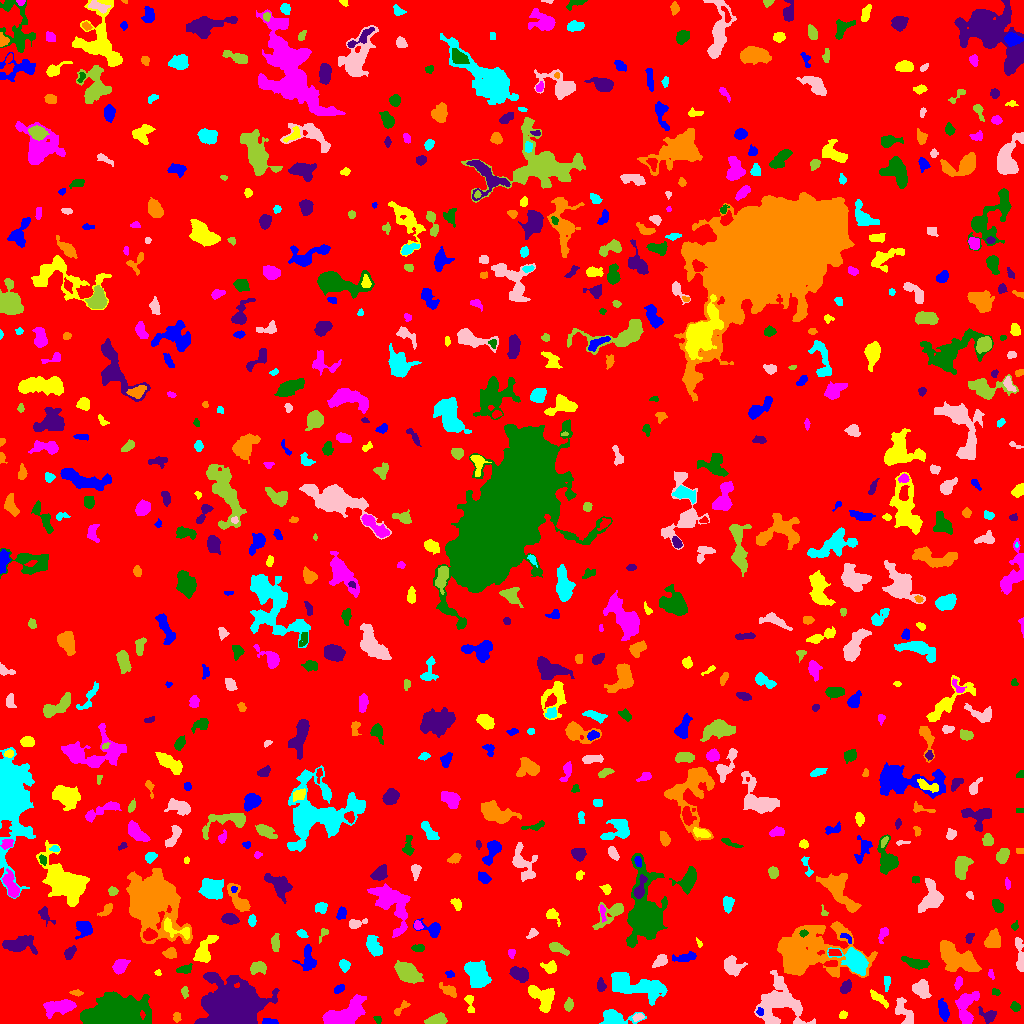

The table this chart was drawn from, first rows:
ID, X, Y, A, B, theta, total_flux, mu_max, mu_median, mu_mean, R_fwhm, R_e, R10, R90, x_start, x_end, y_start, y_end, area, greylevel
0, 508.3, 512.2, 295.5, 294.9, 0.2994, 1536793, 11.0, 1.0, 1.838, 78.04, 234.9, 90.16, 386.2, 0, 1023, 0, 1023, 836141, 1.838
1, 269, 1.649, 3.886, 1.32, -0.05433, 202.0, 4.0, 2.0, 2.322, 4.297, 2.821, 1.262, 4.222, 262, 278, 0, 5, 87, 7.322
2, 842.9, 8.65, 2.19, 1.608, 0.8586, 80.0, 3.0, 1.0, 1.29, 2.932, 2.394, 0.7979, 3.613, 839, 847, 5, 13, 62, 6.29
3, 341.6, 7.85, 11.06, 4.342, 0.3916, 5010, 21.0, 6.0, 7.127, 7.334, 7.291, 2.821, 12.23, 322, 366, 0, 29, 703, 11.13
4, 377.9, 3.769, 2.13, 1.63, -0.8393, 117.0, 4.0, 2.0, 2.208, 3.523, 2.326, 0.7979, 3.568, 373, 381, 0, 7, 53, 7.208
5, 988.7, 7.87, 3.968, 2.804, -0.455, 385.0, 7.0, 2.0, 2.278, 3.613, 3.523, 1.262, 6.077, 978, 996, 0, 17, 169, 8.278
6, 176.6, 6.397, 2.422, 1.584, -1.466, 126.0, 5.0, 2.0, 1.75, 2.585, 2.394, 0.7979, 3.909, 173, 181, 1, 11, 72, 6.75
7, 615.8, 6.025, 9.637, 3.784, -0.1186, 905.0, 7.0, 2.0, 2.556, 5.412, 5.698, 2.185, 9.115, 599, 646, 0, 14, 354, 6.556
8, 638.1, 6.424, 2.723, 1.637, 0.3048, 165.0, 5.0, 2.0, 2.171, 2.985, 2.646, 0.9772, 4.184, 632, 644, 2, 10, 76, 8.171
9, 436.8, 3.146, 4.196, 2.237, 0.12, 943.0, 13.0, 4.0, 4.886, 4.652, 3.785, 1.493, 5.971, 424, 447, 0, 11, 193, 9.886
10, 290.9, 21.08, 9.355, 2.965, -1.203, 642.0, 6.0, 3.0, 2.709, 6.308, 4.853, 1.871, 7.506, 281, 301, 9, 44, 237, 7.709
11, 759.8, 11.64, 2.133, 1.645, -1.474, 118.0, 4.0, 2.0, 2.185, 3.613, 2.326, 0.7979, 3.613, 756, 763, 8, 16, 54, 9.185
12, 877.5, 25.78, 5.674, 1.802, -0.6691, 395.0, 7.0, 2.0, 2.616, 3.338, 3.478, 1.262, 5.89, 870, 888, 15, 34, 151, 6.616
13, 59.17, 16.66, 7.682, 3.071, 0.1282, 2221, 13.0, 6.0, 5.71, 7.313, 5.944, 2.394, 9.305, 43, 76, 5, 24, 389, 9.71
14, 1015, 16.57, 2.291, 1.881, -0.6551, 192.0, 7.0, 2.0, 2.259, 2.459, 2.585, 0.9772, 4.107, 1010, 1020, 12, 22, 85, 7.259
15, 234.6, 19.44, 12.06, 8.704, 0.04356, 56586, 85.0, 11.0, 22.17, 12.68, 11.78, 4.687, 20.91, 194, 279, 0, 51, 2552, 25.17
16, 400.5, 14.75, 5.346, 1.783, 0.7578, 267.0, 5.0, 2.0, 2.519, 3.785, 3.29, 1.262, 5.14, 394, 410, 8, 23, 106, 6.519
17, 638.4, 37.05, 15.94, 5.136, -0.242, 3167, 7.0, 3.0, 3.511, 11.81, 9.641, 3.989, 14.82, 611, 667, 18, 51, 902, 7.511
18, 904.4, 10.68, 8.295, 3.438, -1.097, 685.0, 6.0, 2.0, 2.429, 6.308, 4.853, 1.871, 7.611, 895, 913, 0, 26, 282, 7.429
19, 568.9, 18.54, 2.97, 1.866, 1.382, 397.0, 10.0, 3.0, 3.854, 3.385, 2.877, 1.128, 4.72, 564, 573, 12, 26, 103, 7.854
20, 720.6, 26.78, 1.628, 1.2, 0.3229, 69.0, 5.0, 2.0, 1.971, 1.784, 1.693, 0.5642, 2.821, 717, 724, 24, 29, 35, 6.971
21, 943.4, 12.54, 4.668, 2.093, -1.323, 556.0, 7.0, 2.0, 2.911, 4.853, 3.909, 1.493, 6.257, 938, 949, 2, 25, 191, 8.911
22, 469.6, 20.55, 5.276, 1.938, -1.391, 285.0, 6.0, 2.0, 2.375, 3.827, 3.338, 1.262, 5.323, 464, 474, 11, 28, 120, 7.375
23, 965.9, 17.28, 9.034, 4.819, 1.419, 1259, 7.0, 3.0, 2.829, 6.531, 6.507, 2.459, 10.42, 955, 979, 0, 32, 445, 6.829
24, 115.5, 9.723, 15.5, 7.334, 0.04714, 16092, 28.0, 8.0, 9.264, 11.79, 11.99, 4.549, 19.48, 80, 151, 0, 32, 1737, 13.26
25, 845.7, 36.31, 3.028, 2.202, 1.08, 407.0, 7.0, 3.0, 3.131, 4.297, 3.338, 1.262, 5.202, 840, 851, 30, 44, 130, 8.131
26, 76.83, 30.6, 3.21, 1.382, -0.05926, 193.0, 6.0, 3.0, 2.838, 3.613, 2.646, 0.9772, 4.029, 69, 83, 27, 34, 68, 6.838
27, 886.6, 41.54, 4.018, 1.521, 1.561, 192.0, 4.0, 2.0, 2.182, 4.583, 2.932, 1.128, 4.583, 884, 890, 32, 47, 88, 7.182
28, 779.5, 20.65, 12.08, 10.62, -0.7215, 3953, 9.0, 3.0, 3.399, 9.69, 10.37, 3.868, 16.81, 754, 815, 0, 53, 1163, 7.399
29, 184.7, 30.81, 2.914, 1.538, -1.407, 103.0, 4.0, 1.0, 1.392, 3.141, 2.523, 0.9772, 4.029, 181, 188, 25, 37, 74, 6.392
30, 287.1, 36.09, 3.034, 1.219, -1.44, 149.0, 4.0, 3.0, 2.922, 3.989, 2.523, 0.9772, 3.656, 285, 289, 30, 42, 51, 9.922
31, 338.6, 34.58, 2.653, 1.541, 0.5595, 166.0, 4.0, 2.0, 2.0, 3.909, 2.585, 1.128, 3.989, 334, 344, 30, 39, 83, 7.0
32, 542.4, 25.58, 7.513, 4.505, -0.8365, 1726, 10.0, 4.0, 4.071, 7.356, 6.077, 2.394, 9.805, 528, 554, 11, 38, 424, 8.071
33, 958.2, 40.63, 3.318, 1.644, 1.338, 296.0, 7.0, 3.0, 3.326, 3.432, 2.985, 1.128, 4.687, 954, 962, 33, 47, 89, 7.326
34, 995.4, 31.42, 2.297, 1.568, -0.3046, 107.0, 3.0, 2.0, 1.945, 3.568, 2.394, 0.9772, 3.568, 992, 1000, 28, 35, 55, 7.945
35, 600.8, 38.3, 3.269, 1.852, -1.454, 256.0, 6.0, 2.0, 2.485, 3.949, 3.09, 1.128, 4.886, 597, 606, 32, 46, 103, 7.485
36, 448.8, 32.85, 3.809, 2.107, -0.5281, 385.0, 8.0, 2.0, 2.452, 3.568, 3.338, 1.128, 5.499, 439, 456, 26, 41, 157, 7.452
37, 477.3, 49.9, 6.471, 5.051, -1.031, 1531, 9.0, 3.0, 2.939, 6.024, 6.887, 2.706, 10.72, 464, 491, 36, 63, 521, 7.939
38, 921.4, 34.44, 4.5, 3.622, -1.021, 924.0, 7.0, 4.0, 3.595, 6.604, 5.078, 2.111, 7.611, 912, 931, 25, 44, 257, 8.595
39, 407.9, 50.88, 6.314, 3.71, -0.5713, 2436, 13.0, 5.0, 5.536, 7.291, 6.103, 2.459, 9.885, 394, 423, 40, 63, 440, 9.536
40, 705.7, 37.98, 3.278, 2.16, -0.06731, 381.0, 6.0, 3.0, 2.865, 4.72, 3.432, 1.382, 5.323, 699, 713, 33, 44, 133, 7.865
41, 449.6, 49.51, 2.103, 1.663, -0.2251, 77.0, 3.0, 1.0, 1.328, 2.877, 2.326, 0.7979, 3.568, 445, 454, 46, 53, 58, 6.328
42, 157.9, 50.59, 1.545, 1.273, -1.36, 54.0, 3.0, 1.0, 1.421, 2.326, 1.693, 0.5642, 2.764, 154, 161, 48, 54, 38, 7.421
43, 991, 49.24, 2.681, 1.273, -1.287, 84.0, 3.0, 2.0, 1.615, 3.038, 2.394, 0.7979, 3.613, 988, 994, 44, 54, 52, 6.615
44, 184.3, 54.33, 3.66, 1.774, 0.1995, 372.0, 8.0, 3.0, 3.179, 3.742, 3.141, 1.128, 5.171, 176, 192, 50, 60, 117, 9.179
45, 519.7, 49.36, 4.715, 3.105, -0.4109, 1108, 10.0, 5.0, 4.695, 6.155, 4.886, 1.954, 7.527, 509, 528, 41, 57, 236, 8.695
46, 956.4, 64.95, 10.44, 5.493, -0.5206, 3046, 10.0, 4.0, 3.91, 9.424, 8.813, 3.432, 13.7, 940, 981, 52, 83, 779, 7.91
47, 344.1, 58.41, 2.858, 2.316, -1.114, 421.0, 7.0, 3.0, 3.693, 4.184, 3.29, 1.382, 5.171, 339, 350, 51, 64, 114, 7.693
48, 731.4, 57.9, 4.699, 3.742, -0.9928, 551.0, 5.0, 2.0, 1.94, 5.528, 4.82, 1.871, 7.715, 724, 747, 47, 68, 284, 6.94
49, 257.8, 55.85, 3.837, 2.571, 0.2323, 551.0, 7.0, 3.0, 3.078, 4.951, 3.909, 1.596, 6.077, 250, 266, 49, 62, 179, 8.078
50, 376.2, 54.64, 3.082, 1.335, 0.3122, 64.0, 3.0, 1.0, 0.8649, 1.954, 2.326, 0.7979, 3.7, 370, 383, 50, 58, 74, 5.865
51, 307.7, 64.04, 6.425, 3.921, -1.515, 715.0, 6.0, 3.0, 2.648, 6.604, 5.293, 2.034, 8.098, 292, 316, 53, 79, 270, 6.648
52, 550, 55.92, 3.406, 2.577, -0.2533, 325.0, 6.0, 2.0, 2.181, 4.297, 3.478, 1.382, 5.585, 540, 556, 50, 63, 149, 7.181
53, 120.5, 58.04, 3.786, 2.734, 0.7511, 939.0, 12.0, 4.0, 4.891, 4.983, 3.989, 1.596, 6.457, 112, 130, 49, 64, 192, 8.891
54, 916.9, 59.9, 5.956, 2.132, -0.1983, 1133, 15.0, 4.0, 4.991, 4.068, 4.222, 1.596, 6.933, 901, 929, 54, 67, 227, 9.991
55, 69.23, 70.36, 3.396, 2.117, 0.9333, 328.0, 7.0, 2.0, 2.645, 3.385, 3.241, 1.128, 5.352, 64, 76, 64, 78, 124, 7.645
56, 170.5, 69.99, 2.937, 2.356, 0.124, 416.0, 7.0, 3.0, 3.276, 4.222, 3.241, 1.262, 5.202, 162, 176, 65, 76, 127, 8.276
57, 854.9, 62.62, 6.81, 4.481, -0.6304, 4768, 25.0, 7.0, 9.065, 6.933, 6.206, 2.523, 10.51, 827, 868, 48, 76, 526, 16.06
58, 660.7, 62.61, 3.808, 2.317, 0.6927, 486.0, 8.0, 3.0, 3.284, 4.652, 3.656, 1.493, 5.726, 652, 667, 56, 69, 148, 8.284
59, 557, 75.33, 4.817, 1.908, -0.3888, 267.0, 4.0, 1.0, 1.628, 4.618, 3.385, 1.382, 5.67, 549, 569, 68, 81, 164, 6.628
... 700 more rows
